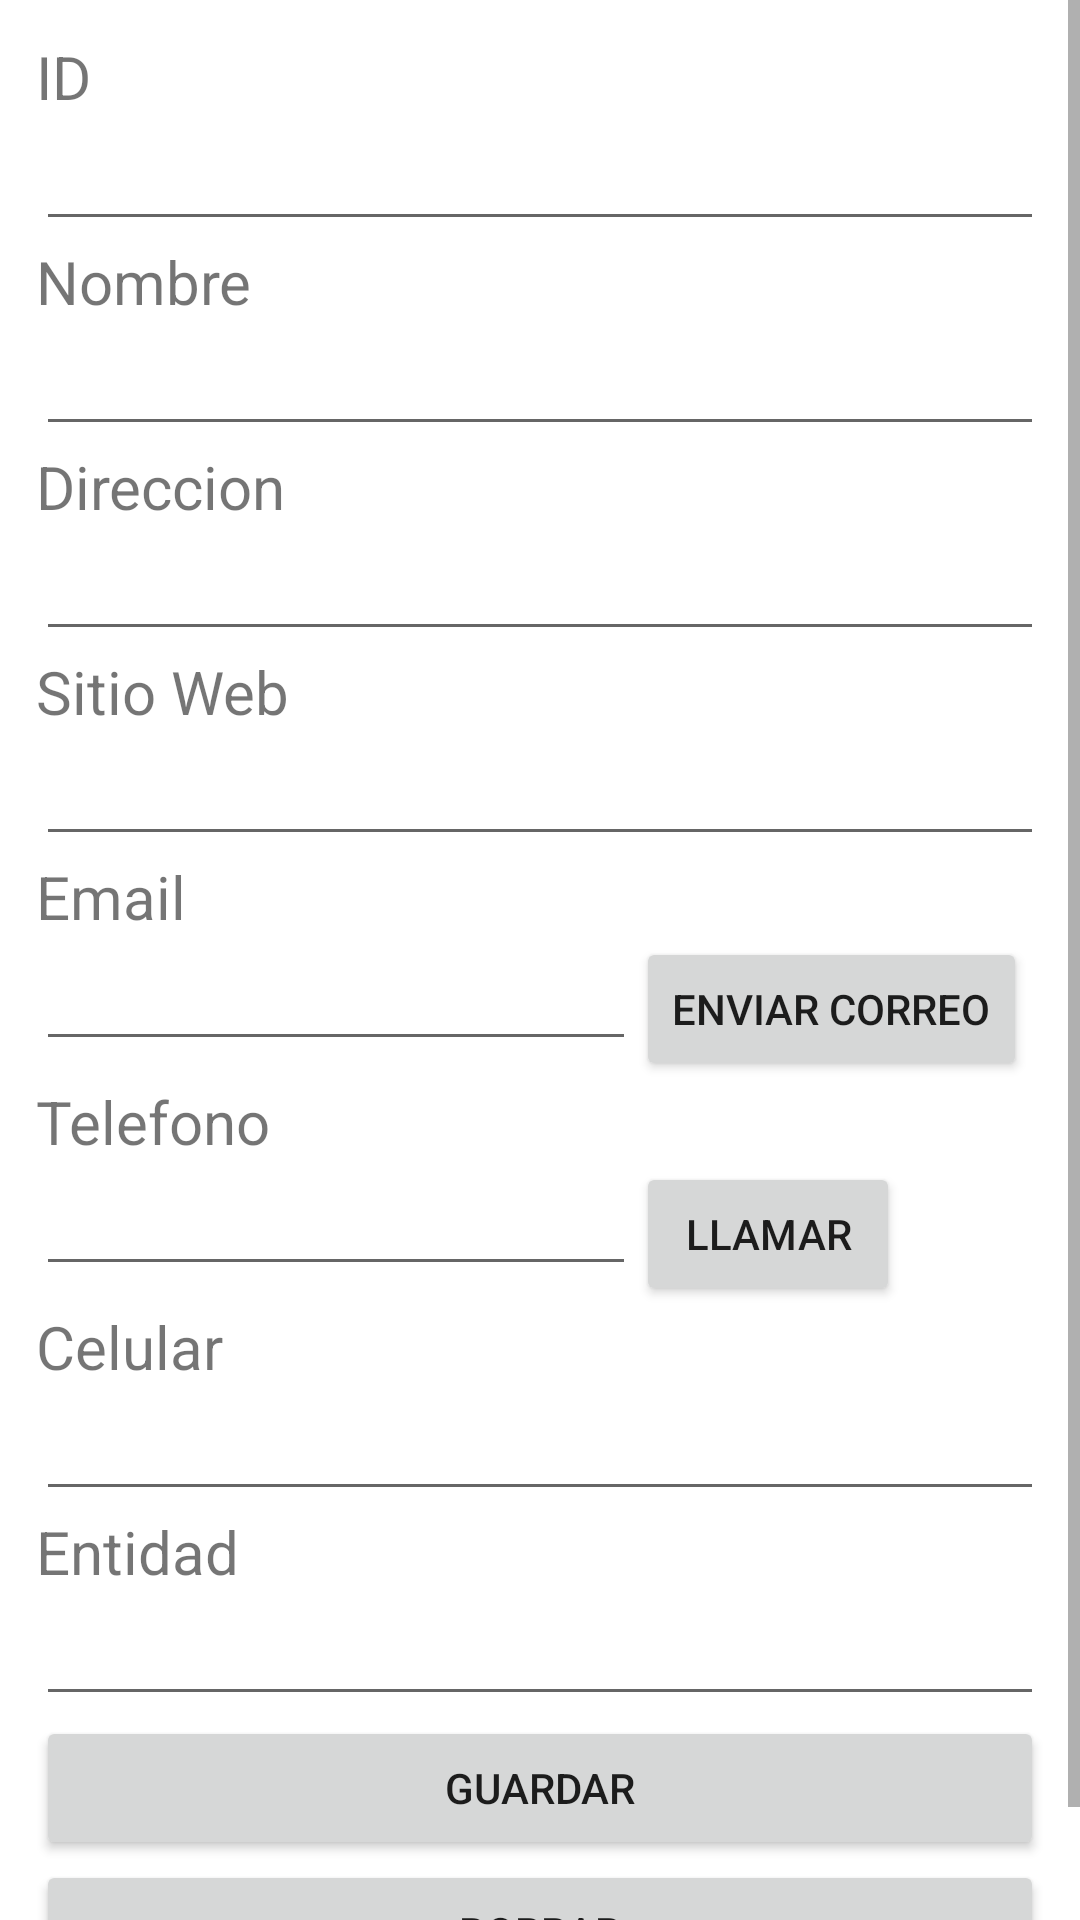

Write the Android layout XML for this screen, with the resource values it uses.
<!-- AndroidManifest.xml: application theme AppTheme -->
<!-- res/layout/activity_turismo.xml -->
<?xml version="1.0" encoding="utf-8"?>
<androidx.constraintlayout.widget.ConstraintLayout xmlns:android="http://schemas.android.com/apk/res/android"
    xmlns:app="http://schemas.android.com/apk/res-auto"
    xmlns:tools="http://schemas.android.com/tools"
    android:layout_width="match_parent"
    android:layout_height="match_parent"
    tools:context=".TurismoActivity">

    <ScrollView
        android:layout_width="match_parent"
        android:layout_height="match_parent">

        <LinearLayout
            android:layout_width="match_parent"
            android:layout_height="wrap_content"
            android:orientation="vertical"
            android:padding="12dp">

            <TextView
                android:id="@+id/idTurismoText"
                android:layout_width="match_parent"
                android:layout_height="wrap_content"
                android:text="ID"
                android:textSize="20dp" />

            <EditText
                android:id="@+id/idTurismoEditText"
                android:layout_width="match_parent"
                android:layout_height="wrap_content" />

            <TextView
                android:layout_width="match_parent"
                android:layout_height="wrap_content"
                android:text="Nombre"
                android:textSize="20dp" />

            <EditText
                android:id="@+id/nameTurismoEditText"
                android:layout_width="match_parent"
                android:layout_height="wrap_content" />

            <TextView
                android:layout_width="match_parent"
                android:layout_height="wrap_content"
                android:text="Direccion"
                android:textSize="20dp" />

            <EditText
                android:id="@+id/addressTurismoEditText"
                android:layout_width="match_parent"
                android:layout_height="wrap_content" />

            <TextView
                android:layout_width="match_parent"
                android:layout_height="wrap_content"
                android:text="Sitio Web"
                android:textSize="20dp" />

            <EditText
                android:id="@+id/siteTurismoEditText"
                android:layout_width="match_parent"
                android:layout_height="wrap_content" />

            <TextView
                android:layout_width="match_parent"
                android:layout_height="wrap_content"
                android:text="Email"
                android:textSize="20dp" />

            <LinearLayout
                android:layout_width="match_parent"
                android:layout_height="wrap_content">

                <EditText
                    android:id="@+id/emailTurismoEditText"
                    android:layout_width="200dp"
                    android:layout_height="wrap_content" />

                <Button
                    android:id="@+id/mailButton"
                    android:layout_width="wrap_content"
                    android:layout_height="wrap_content"
                    android:text="Enviar correo"
                    android:color="@color/colorAccent"/>
            </LinearLayout>


            <TextView
                android:layout_width="match_parent"
                android:layout_height="wrap_content"
                android:text="Telefono"
                android:textSize="20dp" />

            <LinearLayout
                android:layout_width="match_parent"
                android:layout_height="wrap_content"
                android:orientation="horizontal">

                <EditText
                    android:id="@+id/phoneTurismoEditText"
                    android:layout_width="200dp"
                    android:layout_height="wrap_content" />

                <Button
                    android:id="@+id/callButton"
                    android:layout_width="wrap_content"
                    android:layout_height="wrap_content"
                    android:theme="@style/ButtonColorAccent"
                    android:text="Llamar" />
            </LinearLayout>


            <TextView
                android:layout_width="match_parent"
                android:layout_height="wrap_content"
                android:text="Celular"
                android:textSize="20dp" />

            <EditText
                android:id="@+id/mobileTurismoEditText"
                android:layout_width="match_parent"
                android:layout_height="wrap_content" />

            <TextView
                android:layout_width="match_parent"
                android:layout_height="wrap_content"
                android:text="Entidad"
                android:textSize="20dp" />

            <EditText
                android:id="@+id/entityTurismoEditText"
                android:layout_width="match_parent"
                android:layout_height="wrap_content" />
            
            <Button
                android:id="@+id/saveButton"
                android:layout_width="match_parent"
                android:layout_height="wrap_content"
                android:text="Guardar" />

            <Button
                android:id="@+id/deleteButton"
                android:layout_width="match_parent"
                android:layout_height="wrap_content"
                android:text="Borrar" />
        </LinearLayout>
    </ScrollView>


</androidx.constraintlayout.widget.ConstraintLayout>
<!-- resources referenced by this layout -->
<resources>
  <color name="colorAccent">#004d40</color>
  <style name="ButtonColorAccent" parent="Theme.MaterialComponents.Light.DarkActionBar">
          <item name="colorControlHighlight">@color/colorPrimary</item>
          <item name="colorAccent">@color/colorAccent</item>
      </style>
  <style name="AppTheme" parent="Theme.MaterialComponents.Light.DarkActionBar">
      
          
          <item name="colorPrimary">@color/colorPrimary</item>
          <item name="colorPrimaryDark">@color/colorPrimaryDark</item>
          <item name="colorAccent">@color/colorAccent</item>
      </style>
  <color name="colorPrimary">#e65100</color>
  <color name="colorPrimaryDark">#bf360c</color>
</resources>
